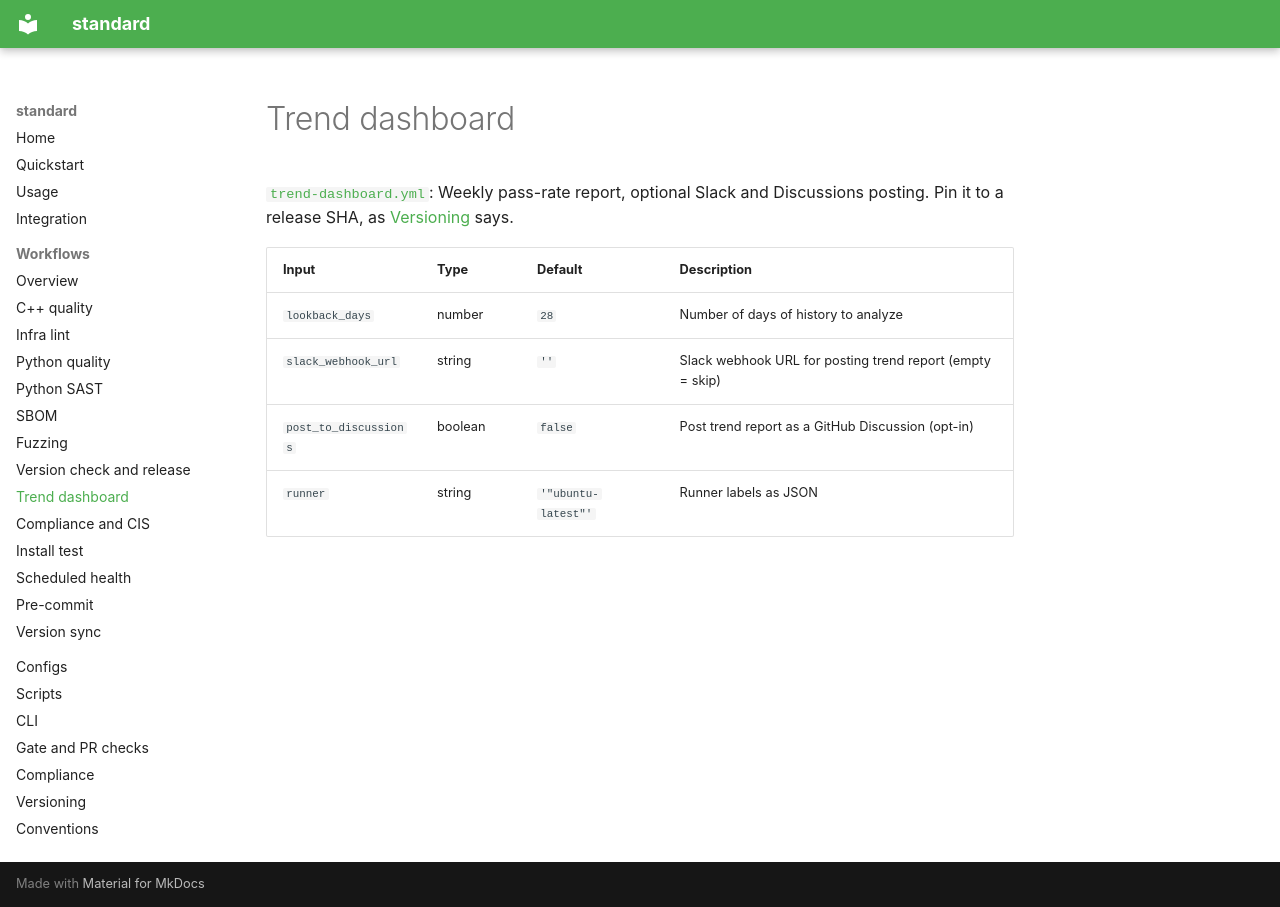

repository: PavelGuzenfeld/standard · page: workflows/trend-dashboard/index.html · generator: mkdocs

# Trend dashboard

[`trend-dashboard.yml`](https://github.com/PavelGuzenfeld/standard/blob/main/.github/workflows/trend-dashboard.yml): Weekly pass-rate report, optional Slack and Discussions posting. Pin it to a release SHA, as [Versioning](../VERSIONING.md) says.

| Input | Type | Default | Description |
|-------|------|---------|-------------|
| `lookback_days` | number | `28` | Number of days of history to analyze |
| `slack_webhook_url` | string | `''` | Slack webhook URL for posting trend report (empty = skip) |
| `post_to_discussions` | boolean | `false` | Post trend report as a GitHub Discussion (opt-in) |
| `runner` | string | `'"ubuntu-latest"'` | Runner labels as JSON |
